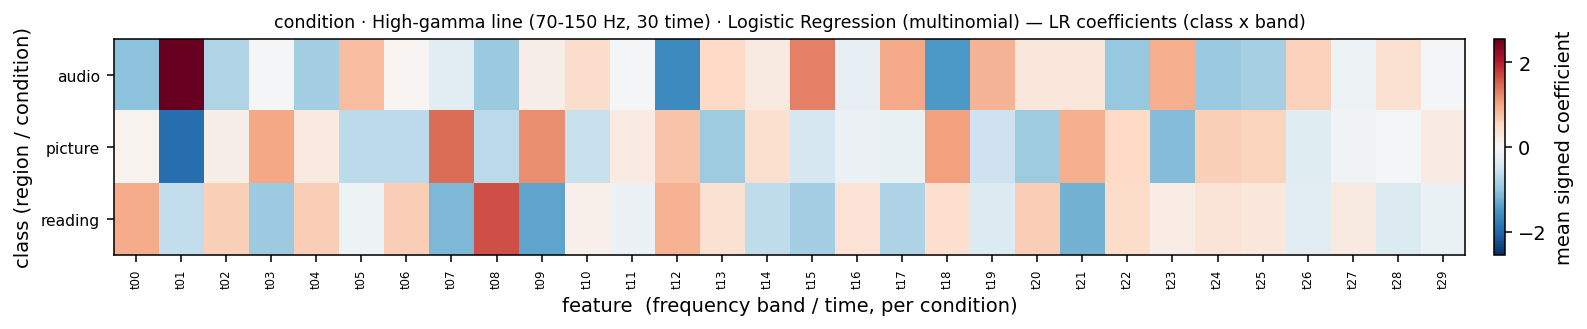

The file beside this chart, header and first rows:
, t00, t01, t02, t03, t04, t05, t06, t07, t08, t09, t10, t11, t12, t13, t14, t15, t16, t17, t18, t19, t20, t21, t22
audio, -1.054, 2.555, -0.7634, -0.04826, -0.8757, 0.795, 0.0423, -0.2808, -0.9563, 0.1497, 0.448, -0.05858, -1.627, 0.5182, 0.2235, 1.288, -0.2163, 0.9773, -1.463, 0.873, 0.2878, 0.2877, -0.9712
picture, 0.09664, -1.921, 0.1553, 0.9847, 0.2457, -0.6706, -0.6634, 1.432, -0.6895, 1.197, -0.5778, 0.2046, 0.7307, -0.9136, 0.4165, -0.4248, -0.1469, -0.1947, 1.04, -0.5277, -0.9118, 0.9222, 0.5069
reading, 0.9574, -0.6339, 0.6081, -0.9365, 0.6301, -0.1244, 0.6211, -1.151, 1.646, -1.346, 0.1298, -0.146, 0.8964, 0.3954, -0.64, -0.8631, 0.3632, -0.7826, 0.4238, -0.3453, 0.6239, -1.21, 0.4643
